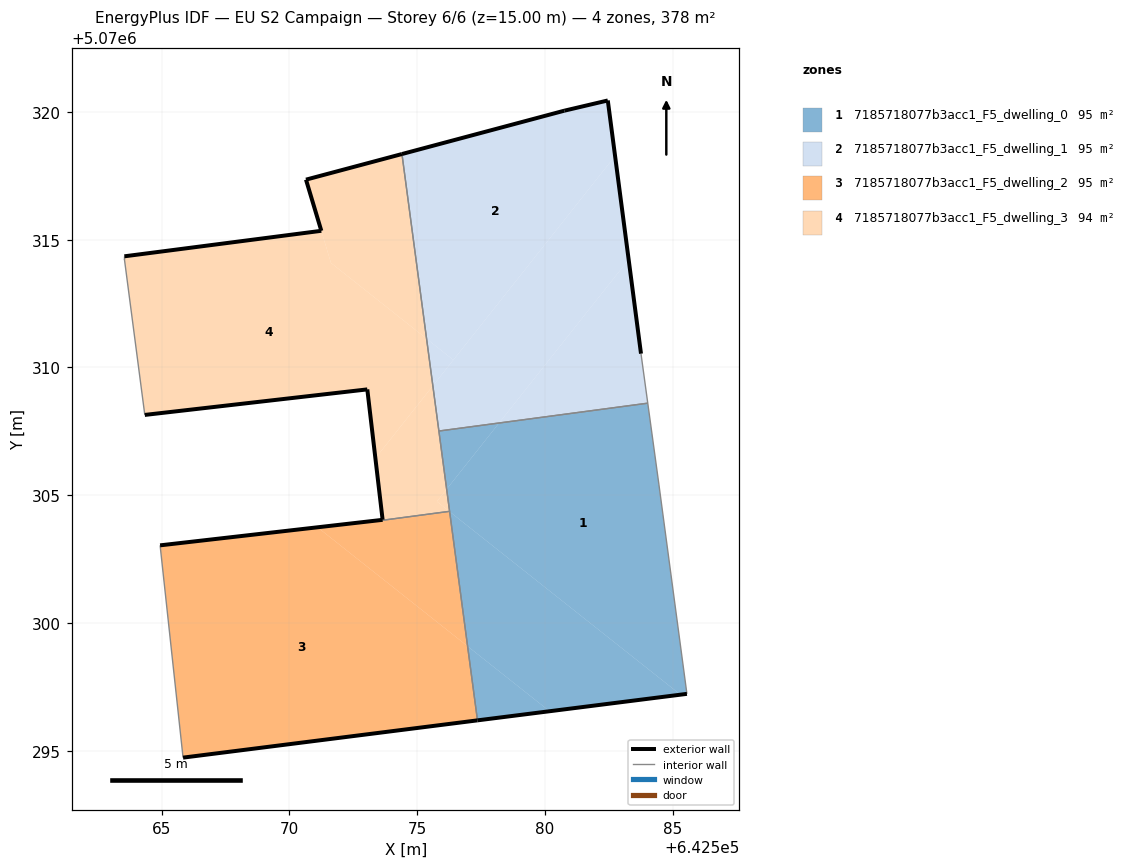
=== STOREY PLAN SPEC (per zone: floor XY polygon, exterior-wall plan segments, windows/doors) ===
zone 1: 7185718077b3acc1_F5_dwelling_0  (94.5 m²)
  floor: (642585.55, 5070297.23) (642584.45, 5070305.44) (642584.02, 5070308.60) (642578.20, 5070307.83) (642576.15, 5070305.24) (642576.27, 5070304.36) (642585.30, 5070297.20)
  floor: (642585.30, 5070297.20) (642576.27, 5070304.36) (642576.97, 5070299.09) (642580.18, 5070296.55)
  floor: (642580.18, 5070296.55) (642576.97, 5070299.09) (642577.36, 5070296.19)
  floor: (642576.15, 5070305.24) (642578.20, 5070307.83) (642575.85, 5070307.51)
  exterior wall: (642585.55, 5070297.23) – (642577.36, 5070296.19)  [8.3 m]
  interior walls: 5
zone 2: 7185718077b3acc1_F5_dwelling_1  (94.5 m²)
  floor: (642576.41, 5070310.29) (642582.74, 5070318.27) (642582.45, 5070320.45) (642580.75, 5070320.05) (642574.40, 5070318.35) (642575.36, 5070311.12)
  floor: (642584.02, 5070308.60) (642583.75, 5070310.54) (642583.27, 5070314.22) (642578.20, 5070307.83)
  floor: (642575.61, 5070309.28) (642576.41, 5070310.29) (642575.36, 5070311.12)
  floor: (642578.20, 5070307.83) (642583.27, 5070314.22) (642582.74, 5070318.27) (642575.61, 5070309.28) (642575.85, 5070307.51)
  exterior wall: (642574.40, 5070318.35) – (642580.75, 5070320.05)  [6.6 m]
  exterior wall: (642580.75, 5070320.05) – (642582.45, 5070320.45)  [1.7 m]
  exterior wall: (642582.45, 5070320.45) – (642583.75, 5070310.54)  [10.0 m]
  interior walls: 3
zone 3: 7185718077b3acc1_F5_dwelling_2  (95.4 m²)
  floor: (642577.36, 5070296.19) (642576.97, 5070299.09) (642571.10, 5070303.75) (642564.94, 5070303.04) (642565.84, 5070294.73)
  floor: (642576.97, 5070299.09) (642576.27, 5070304.36) (642576.25, 5070304.37) (642573.65, 5070304.02) (642573.64, 5070304.04) (642571.10, 5070303.75)
  exterior wall: (642564.94, 5070303.04) – (642573.64, 5070304.04)  [8.8 m]
  exterior wall: (642577.36, 5070296.19) – (642565.84, 5070294.73)  [11.6 m]
  interior walls: 4
zone 4: 7185718077b3acc1_F5_dwelling_3  (93.7 m²)
  floor: (642576.25, 5070304.37) (642575.77, 5070304.75) (642576.15, 5070305.24) (642575.61, 5070309.28) (642573.36, 5070306.45) (642573.65, 5070304.04) (642573.65, 5070304.02)
  floor: (642573.36, 5070306.45) (642575.61, 5070309.28) (642575.36, 5070311.12) (642571.62, 5070314.09) (642571.25, 5070315.35) (642563.54, 5070314.35) (642563.54, 5070314.25) (642564.34, 5070308.14) (642573.05, 5070309.14)
  floor: (642576.27, 5070304.37) (642576.15, 5070305.24) (642575.77, 5070304.75) (642576.25, 5070304.37)
  floor: (642575.36, 5070311.12) (642574.40, 5070318.35) (642570.65, 5070317.35) (642571.62, 5070314.09)
  exterior wall: (642573.64, 5070304.04) – (642573.05, 5070309.14)  [5.1 m]
  exterior wall: (642573.05, 5070309.14) – (642564.34, 5070308.14)  [8.8 m]
  exterior wall: (642563.54, 5070314.35) – (642571.25, 5070315.35)  [7.8 m]
  exterior wall: (642571.25, 5070315.35) – (642570.65, 5070317.35)  [2.1 m]
  exterior wall: (642570.65, 5070317.35) – (642574.40, 5070318.35)  [3.9 m]
  interior walls: 6

=== DERIVED (storey summary) ===
Building: EU S2 Campaign
Storey: 6 of 6  (floor level z = 15.00 m)
Storey gross floor area: 378.1 m²
Zones on this storey: 4
  - 7185718077b3acc1_F5_dwelling_0: floor 94.5 m²; exterior wall 8.3 m (24.8 m²); WWR 0.0%
  - 7185718077b3acc1_F5_dwelling_1: floor 94.5 m²; exterior wall 18.3 m (54.9 m²); WWR 0.0%
  - 7185718077b3acc1_F5_dwelling_2: floor 95.4 m²; exterior wall 20.4 m (61.1 m²); WWR 0.0%
  - 7185718077b3acc1_F5_dwelling_3: floor 93.7 m²; exterior wall 27.6 m (82.9 m²); WWR 0.0%
Zone adjacency (shared interzone walls):
  - 7185718077b3acc1_F5_dwelling_0 ↔ 7185718077b3acc1_F5_dwelling_1
  - 7185718077b3acc1_F5_dwelling_0 ↔ 7185718077b3acc1_F5_dwelling_2
  - 7185718077b3acc1_F5_dwelling_0 ↔ 7185718077b3acc1_F5_dwelling_3
  - 7185718077b3acc1_F5_dwelling_1 ↔ 7185718077b3acc1_F5_dwelling_3
  - 7185718077b3acc1_F5_dwelling_2 ↔ 7185718077b3acc1_F5_dwelling_3